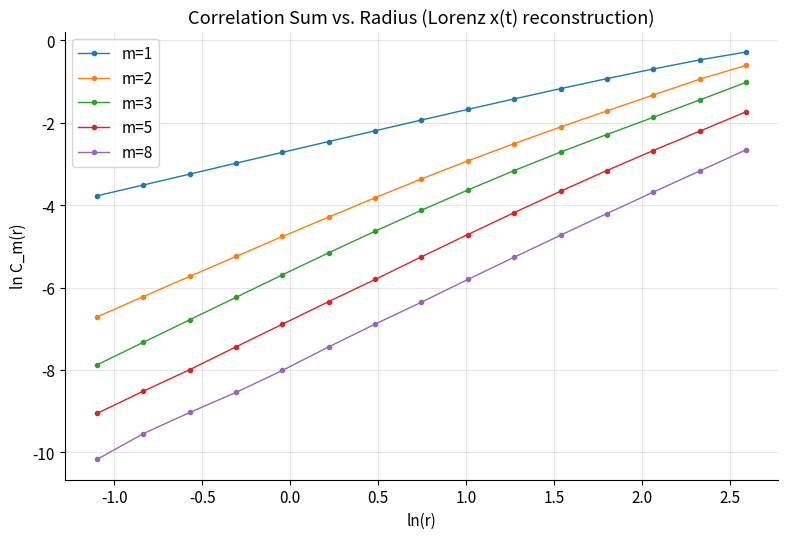
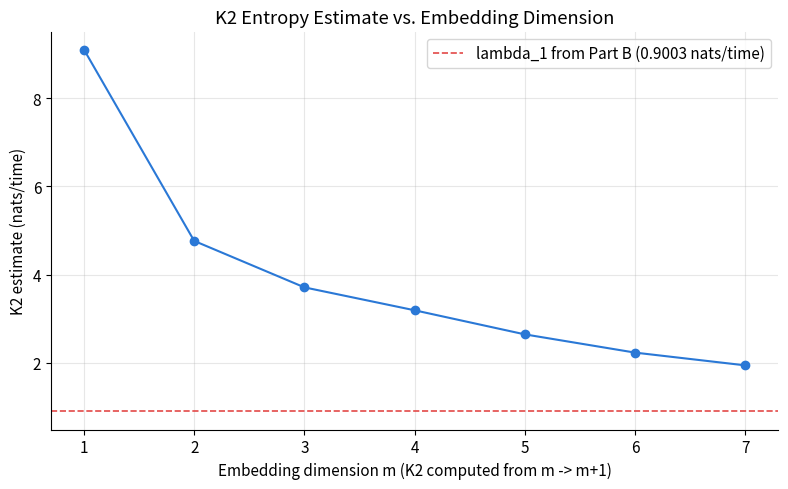

These charts were generated, in order, by the following Python code:
# ============================================================
#  PART C — Kolmogorov (K2) Entropy
#  Paste this entire cell into Google Colab and run.
# ============================================================

import numpy as np
import matplotlib.pyplot as plt
from scipy.integrate import solve_ivp
from scipy.spatial import cKDTree

plt.rcParams.update({
    "figure.dpi": 150,
    "axes.spines.top": False,
    "axes.spines.right": False,
    "axes.grid": True,
    "grid.alpha": 0.3,
    "font.size": 11,
})

# ────────────────────────────────────────────────
#  Regenerate the same scalar x(t) series used in Parts A & B
# ────────────────────────────────────────────────
def lorenz_flat(t, state, sigma=10.0, rho=28.0, beta=8/3):
    x, y, z = state
    return [sigma*(y-x), x*(rho-z)-y, x*y-beta*z]

dt = 0.01
T_total = 170.0
t_eval = np.arange(0, T_total, dt)
state0 = [1.0, 1.0, 1.0]

sol = solve_ivp(lorenz_flat, (0, T_total), state0, t_eval=t_eval,
                 method="RK45", rtol=1e-9, atol=1e-9)

transient_cutoff = 20.0
mask = sol.t >= transient_cutoff
x_series = sol.y[0][mask]
print(f"Series length after transient discard: {len(x_series)}")

tau_opt = 16          # from Part A
dt_embed = tau_opt * dt   # physical time spanned by one embedding lag step
print(f"Delta_t used in K2 formula (tau*dt): {dt_embed:.3f} time units")


def reconstruct_matrix(x, tau, d):
    N = len(x)
    M = N - (d - 1) * tau
    shape = (M, d)
    strides = (x.strides[0], x.strides[0] * tau)
    return np.lib.stride_tricks.as_strided(x, shape=shape, strides=strides)


def correlation_sum(X, r_vals, theiler, n_ref=1500, seed=0):
    """
    Grassberger-Procaccia correlation sum C(r) for a range of radii,
    excluding pairs within a Theiler window of each other in time.
    Uses a random subsample of reference points against the full
    dataset (via a KD-tree) to keep this tractable on ~15,000 points.
    """
    rng = np.random.default_rng(seed)
    M = len(X)
    n_ref = min(n_ref, M)
    ref_idx = rng.choice(M, size=n_ref, replace=False)

    tree = cKDTree(X)
    counts = np.zeros(len(r_vals))
    max_r = r_vals[-1]

    for i in ref_idx:
        # all neighbours within the largest radius, once
        idxs = tree.query_ball_point(X[i], max_r)
        idxs = np.asarray(idxs)
        idxs = idxs[np.abs(idxs - i) > theiler]      # Theiler window exclusion
        if len(idxs) == 0:
            continue
        d = np.linalg.norm(X[idxs] - X[i], axis=1)
        for k, r in enumerate(r_vals):
            counts[k] += np.sum(d < r)

    denom = n_ref * (M - 1)   # approx. normalisation (pairs considered per reference point)
    C = counts / denom
    C = np.clip(C, 1e-12, None)   # avoid log(0) downstream
    return C


# ────────────────────────────────────────────────
#  Correlation sums C_m(r) for a range of embedding dimensions
# ────────────────────────────────────────────────
dims = np.arange(1, 9)          # m = 1..8
n_r = 15

# Build a radius grid from the pairwise-distance scale of the m=3 embedding
X3 = reconstruct_matrix(x_series, tau_opt, 3)
sample = X3[np.random.default_rng(1).choice(len(X3), size=1500, replace=False)]
pdist = np.linalg.norm(sample[:, None, :] - sample[None, :, :], axis=2)
pdist = pdist[np.triu_indices_from(pdist, k=1)]
scale = np.median(pdist)
r_vals = np.geomspace(0.02 * scale, 0.8 * scale, n_r)

C_all = {}
for m in dims:
    Xm = reconstruct_matrix(x_series, tau_opt, m)
    theiler = tau_opt * m
    C_all[m] = correlation_sum(Xm, r_vals, theiler=theiler, n_ref=1500)
    print(f"m={m}: C(r) range = [{C_all[m].min():.2e}, {C_all[m].max():.2e}]")

# ────────────────────────────────────────────────
#  Plot log C_m(r) vs log r for a few dimensions
# ────────────────────────────────────────────────
fig, ax = plt.subplots(figsize=(8, 5.5))
for m in [1, 2, 3, 5, 8]:
    ax.plot(np.log(r_vals), np.log(C_all[m]), "o-", ms=3, lw=1, label=f"m={m}")
ax.set_xlabel("ln(r)")
ax.set_ylabel("ln C_m(r)")
ax.set_title("Correlation Sum vs. Radius (Lorenz x(t) reconstruction)")
ax.legend()
plt.tight_layout()
plt.savefig("C_logC_vs_logr.png", bbox_inches="tight")
plt.show()
print("Saved: C_logC_vs_logr.png")

# ────────────────────────────────────────────────
#  K2 estimate: -(1/Delta_t) * ln[C_m(r)/C_{m+1}(r)],
#  averaged over a "scaling region" (middle portion of the r-grid)
# ────────────────────────────────────────────────
scaling_region = slice(4, 11)   # middle ~7 of the 15 r points

K2_vs_m = []
for m in dims[:-1]:
    ratio = C_all[m][scaling_region] / C_all[m + 1][scaling_region]
    K2_r = (1.0 / dt_embed) * np.log(ratio)
    K2_vs_m.append(K2_r.mean())
    print(f"K2 estimate from m={m}->m+1={m+1}: {K2_r.mean():.4f} nats/time "
          f"(std over scaling region: {K2_r.std():.4f})")

K2_vs_m = np.array(K2_vs_m)
m_pairs = dims[:-1]

fig, ax = plt.subplots(figsize=(8, 5))
ax.plot(m_pairs, K2_vs_m, "o-", color="#2a78d6", lw=1.5, ms=6)
ax.axhline(0.9003, color="#e34948", ls="--", lw=1.2,
           label="lambda_1 from Part B (0.9003 nats/time)")
ax.set_xlabel("Embedding dimension m (K2 computed from m -> m+1)")
ax.set_ylabel("K2 estimate (nats/time)")
ax.set_title("K2 Entropy Estimate vs. Embedding Dimension")
ax.legend()
plt.tight_layout()
plt.savefig("C_K2_vs_m.png", bbox_inches="tight")
plt.show()
print("Saved: C_K2_vs_m.png")

print("\n===== SUMMARY =====")
print(f"K2 estimates by m: {np.round(K2_vs_m, 4)}")
print(f"K2 at largest m tested: {K2_vs_m[-1]:.4f} nats/time")
print(f"Pesin identity reference (lambda_1 from Part B): 0.9003 nats/time")
